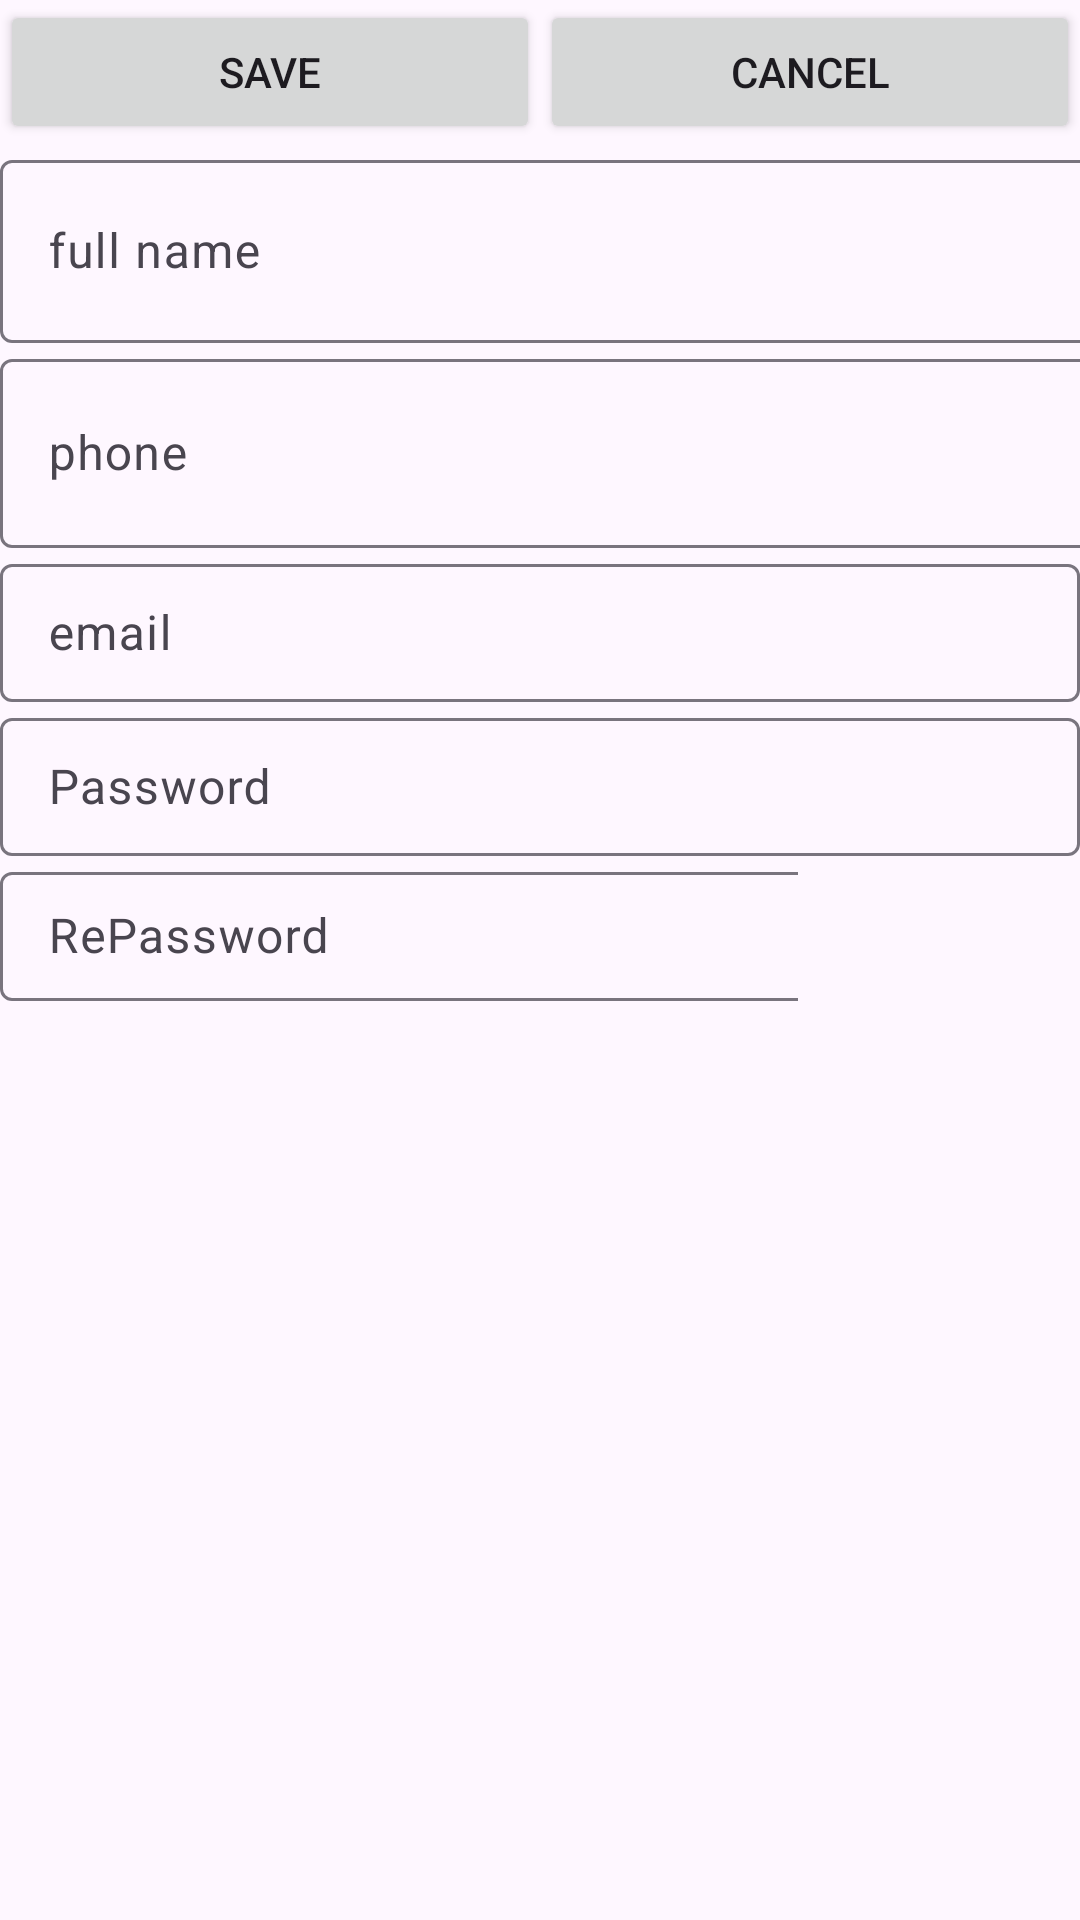

Android layout source for this screen:
<!-- AndroidManifest.xml: application theme Theme.SaraFinal -->
<!-- res/layout/activity_sign_up.xml -->
<?xml version="1.0" encoding="utf-8"?>
<LinearLayout xmlns:android="http://schemas.android.com/apk/res/android"
    xmlns:app="http://schemas.android.com/apk/res-auto"
    xmlns:tools="http://schemas.android.com/tools"
    android:id="@+id/main"
    android:layout_width="match_parent"
    android:layout_height="match_parent"
    android:orientation="vertical"
    tools:context=".SignUpActivity">

    <LinearLayout
        android:layout_width="match_parent"
        android:layout_height="wrap_content"
        android:orientation="horizontal">

        <Button
            android:id="@+id/btnsave"
            android:layout_width="wrap_content"
            android:layout_height="wrap_content"
            android:layout_weight="1"
            android:text="Save" />

        <Button
            android:id="@+id/btnCancel"
            android:layout_width="wrap_content"
            android:layout_height="wrap_content"
            android:layout_weight="1"
            android:text="Cancel" />

    </LinearLayout>

    <com.google.android.material.textfield.TextInputLayout
        android:layout_width="match_parent"
        android:layout_height="wrap_content">

        <com.google.android.material.textfield.TextInputEditText
            android:id="@+id/etFullName"
            android:layout_width="399dp"
            android:layout_height="61dp"
            android:hint="full name" />
    </com.google.android.material.textfield.TextInputLayout>

    <com.google.android.material.textfield.TextInputLayout
        android:layout_width="match_parent"
        android:layout_height="wrap_content">

        <com.google.android.material.textfield.TextInputEditText
            android:id="@+id/etPhone"
            android:layout_width="401dp"
            android:layout_height="63dp"
            android:hint="phone" />
    </com.google.android.material.textfield.TextInputLayout>

    <com.google.android.material.textfield.TextInputLayout
        android:layout_width="match_parent"
        android:layout_height="wrap_content">

        <com.google.android.material.textfield.TextInputEditText
            android:id="@+id/etEmail"
            android:layout_width="match_parent"
            android:layout_height="46dp"
            android:hint="email" />
    </com.google.android.material.textfield.TextInputLayout>

    <com.google.android.material.textfield.TextInputLayout
        android:layout_width="match_parent"
        android:layout_height="wrap_content">

        <com.google.android.material.textfield.TextInputEditText
            android:id="@+id/etPassword"
            android:layout_width="match_parent"
            android:layout_height="46dp"
            android:hint="Password" />
    </com.google.android.material.textfield.TextInputLayout>

    <com.google.android.material.textfield.TextInputLayout
        android:layout_width="266dp"
        android:layout_height="wrap_content">

        <com.google.android.material.textfield.TextInputEditText
            android:id="@+id/etRePassord"
            android:layout_width="301dp"
            android:layout_height="43dp"
            android:hint="RePassword" />
    </com.google.android.material.textfield.TextInputLayout>

</LinearLayout>
<!-- resources referenced by this layout -->
<resources>
  <style name="Theme.SaraFinal" parent="Base.Theme.SaraFinal" />
  <style name="Base.Theme.SaraFinal" parent="Theme.Material3.DayNight.NoActionBar">
          
          
      </style>
</resources>
